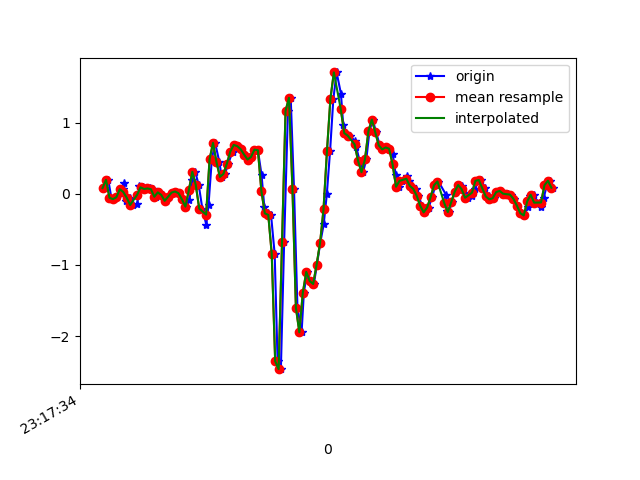

Source data for this figure (header and first rows):
1617837454487, 533098105395881, 0.078882344, -0.03840671, 0.03064025
1617837454513, 533098124426377, 0.1949, 0.2035, -0.01334
1617837454531, 533098143456873, -0.05551, -0.1704, -0.00479
1617837454544, 533098162512185, -0.07628, -0.07506, -0.07809
1617837454566, 533098181542665, -0.0494, -0.1154, -0.06832
1617837454598, 533098200545209, 0.063, -0.1642, -0.07565
1617837454603, 533098219573065, 0.1461, 0.2682, -0.039
1617837454618, 533098238600905, -0.09705, -0.06528, 0.01354
1617837454637, 533098257628777, -0.05673, 0.1314, -0.02556
1617837454656, 533098276656585, -0.1581, -0.0775, -0.008455
1617837454681, 533098295684457, -0.1459, -0.0494, -0.07076
1617837454694, 533098314717417, 0.1131, 0.2756, -0.1233
1617837454713, 533098333745577, 0.08988, -0.1484, -0.09153
1617837454734, 533098352773769, 0.06667, -0.2314, -0.1367
1617837454754, 533098371801961, 0.074, 0.02757, -0.1477
1617837454770, 533098390854953, 0.06422, -0.3475, -0.07809
1617837454789, 533098409880617, -0.04207, -0.1508, -0.1172
1617837454808, 533098428908681, 0.01902, 0.1485, -0.03655
1617837454831, 533098447936713, -0.01641, 0.07277, 0.04286
1617837454846, 533098466964777, -0.09949, -0.01519, 0.05996
1617837454865, 533098485992809, -0.04207, -0.04085, 0.0734
1617837454884, 533098505023689, 0.01657, -0.08605, 0.1101
1617837454906, 533098524051913, 0.03123, -0.1325, 0.1675
1617837454923, 533098543104905, 0.0068, -0.1545, 0.2115
1617837454942, 533098562133065, -0.07994, -0.174, 0.2273
1617837454963, 533098581161225, -0.1813, -0.196, 0.198
1617837454983, 533098600182729, -0.08849, -0.2107, 0.1467
1617837454998, 533098619210633, 0.1876, -0.1899, 0.1406
1617837455017, 533098638238601, 0.3086, -0.1655, 0.2286
1617837455037, 533098657266505, 0.1241, -0.1875, 0.2774
1617837455058, 533098676294345, -0.2082, -0.2815, 0.2481
1617837455081, 533098695322313, -0.4355, -0.4013, 0.1797
1617837455094, 533098714336713, -0.152, -0.4233, -0.01334
1617837455113, 533098733364169, 0.4833, -0.4074, -0.1844
1617837455132, 533098752416457, 0.7154, -0.554, -0.2455
1617837455157, 533098771443977, 0.443, -0.8521, -0.2711
1617837455170, 533098790471433, 0.2365, -1.104, -0.3408
1617837455189, 533098809493705, 0.278, -1.247, -0.4141
1617837455208, 533098828521097, 0.421, -1.327, -0.4593
1617837455233, 533098847548425, 0.592, -1.313, -0.4409
1617837455246, 533098866575753, 0.6861, -1.259, -0.408
1617837455265, 533098885603081, 0.669, -1.23, -0.3945
1617837455284, 533098904623305, 0.6262, -1.172, -0.3298
1617837455304, 533098923650505, 0.5505, -1.001, -0.1758
1617837455324, 533098942702473, 0.4808, -0.725, 0.05019
1617837455342, 533098961729545, 0.5175, -0.3194, 0.3947
1617837455360, 533098980756745, 0.6201, 0.3721, 0.6293
1617837455380, 533098999783881, 0.6116, 1.189, 0.8773
1617837455401, 533099018807817, 0.2646, 1.944, 1.085
1617837455417, 533099037834889, -0.1826, 2.685, 1.334
1617837455436, 533099056862089, -0.2766, 3.447, 1.475
1617837455456, 533099075889033, -0.2974, 4.013, 1.455
1617837455477, 533099094940937, -0.8435, 4.449, 1.387
1617837455494, 533099113957897, -2.355, 5.341, 1.34
1617837455513, 533099132984713, -2.466, 5.53, 1.162
1617837455532, 533099152011529, -0.6725, 6.432, 1.172
1617837455554, 533099171038345, 1.164, 7.368, 0.9811
1617837455570, 533099190065289, 1.348, 6.643, 0.6268
1617837455589, 533099209105673, 0.07277, 4.83, 0.3141
1617837455609, 533099228265961, -1.6, 3.277, 0.1149
1617837455633, 533099247292649, -1.948, 2.339, 0.07951
... 77 more rows
